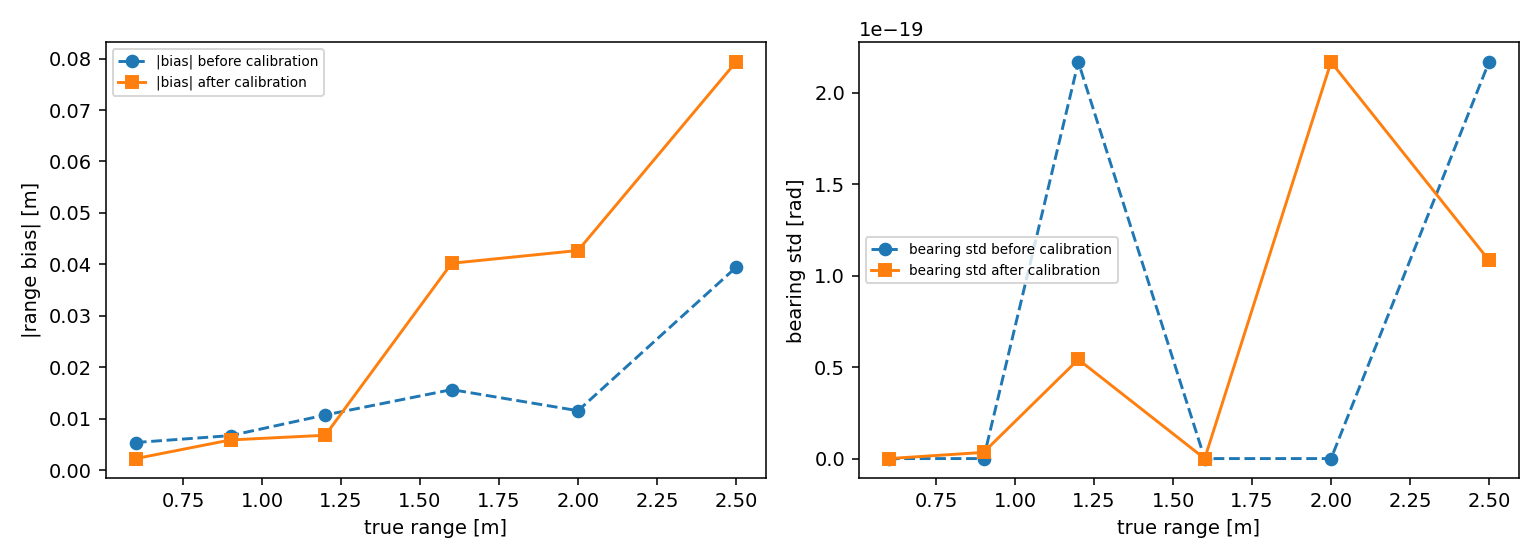

Data behind this chart, as committed beside it:
calibration, true_range_m, detected_pct, range_bias_m, range_std_m, bearing_std_rad, view_std_rad
before calibration, 0.6, 96.67, -0.005358, 1.1102230246251565e-16, 0.0, 0.0
before calibration, 0.9, 95.0, -0.006699, 1.1102230246251565e-16, 0.0, 0.0
before calibration, 1.2, 96.67, -0.01071, 0.0, 2.168404344971009e-19, 0.0
before calibration, 1.6, 98.33, 0.01564, 6.661338147750939e-16, 0.0, 0.0
before calibration, 2.0, 98.33, 0.01154, 0.0, 0.0, 0.0
before calibration, 2.5, 93.33, 0.0394, 0.0, 2.168404344971009e-19, 0.0
after calibration, 0.6, 95.0, 0.00223, 1.1102230246251565e-16, 0.0, 0.0
after calibration, 0.9, 95.0, 0.005856, 0.0, 3.3881317890172014e-21, 0.0
after calibration, 1.2, 95.0, 0.006767, 0.0, 5.421010862427522e-20, 0.0
after calibration, 1.6, 96.67, 0.04021, 0.0, 0.0, 0.0
after calibration, 2.0, 91.67, 0.04269, 4.440892098500626e-16, 2.168404344971009e-19, 0.0
after calibration, 2.5, 95.0, 0.07933, 4.440892098500626e-16, 1.0842021724855044e-19, 0.0
